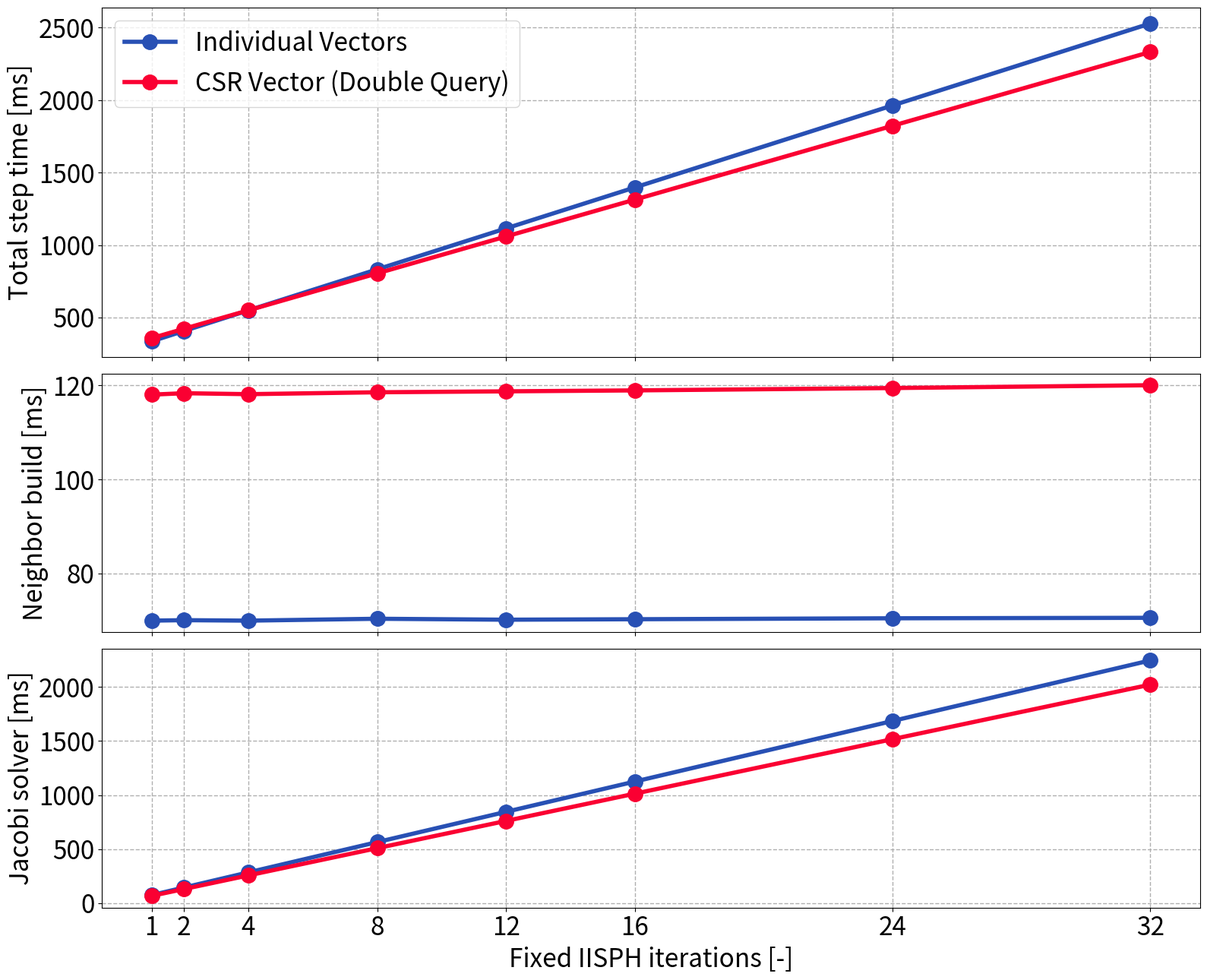

The matplotlib source for this figure:
#!/usr/bin/env python3

from pathlib import Path

import matplotlib.pyplot as plt


# --------------------------------------------------------------------------------------
# --- [ plot data ] --------------------------------------------------------------------
# --------------------------------------------------------------------------------------

IISPH_ITERATION_COUNTS = [
    1,
    2,
    4,
    8,
    12,
    16,
    24,
    32,
]

# 32 threads, averaged over the first 500 steps, in milliseconds
# (breaking dam with fixed IISPH iteration counts)
METHOD_COMPONENT_TIMES_MS = {
    "IndividualVectors": {
        "Neighbor Build": [70.0, 70.1, 70.0, 70.4, 70.2, 70.3, 70.5, 70.6],
        "Pre-Solver SPH": [165.0, 166.2, 168.0, 170.4, 172.8, 175.1, 179.8, 184.4],
        "Jacobi Solver":  [75.0, 145.0, 285.0, 565.0, 845.0, 1125.0, 1685.0, 2245.0],
        "Post-Solver":    [26.0, 26.1, 26.3, 26.6, 26.9, 27.2, 27.8, 28.4],
    },
    "CSRVector_DoubleQuery": {
        "Neighbor Build": [118.0, 118.3, 118.1, 118.5, 118.7, 118.9, 119.4, 120.0],
        "Pre-Solver SPH": [148.0, 149.0, 150.4, 152.6, 154.8, 156.7, 160.9, 164.7],
        "Jacobi Solver":  [68.0, 131.0, 257.0, 509.0, 761.0, 1013.0, 1517.0, 2021.0],
        "Post-Solver":    [24.0, 24.1, 24.2, 24.5, 24.7, 25.0, 25.5, 26.1],
    },
}


# --------------------------------------------------------------------------------------
# --- [ plot styling ] -----------------------------------------------------------------
# --------------------------------------------------------------------------------------

PLOT_TITLE = "TODO"
X_LABEL = "Fixed IISPH iterations [-]"
TOTAL_Y_LABEL = "Total step time [ms]"
BUILD_Y_LABEL = "Neighbor build [ms]"
JACOBI_Y_LABEL = "Jacobi solver [ms]"
SHOW_PLOT_TITLE = False

AXES_FONT_SIZE = 24
FIGURE_TITLE_FONT_SIZE = 30

FIG_SIZE = (16.0, 13.0)
LINE_WIDTH = 4.0
MARKER_SIZE = 14.0

GRID_ENABLED = True
GRID_LINE_STYLE = "--"
GRID_LINE_WIDTH = 1.0
GRID_ALPHA = 1.0

SHOW_LEGEND = True
LEGEND_LOC = "upper left"

OUTPUT_PATH = None
OUTPUT_DPI = 300


def RGB(r: int, g: int, b: int) -> tuple[float, float, float]:
    return (r / 255.0, g / 255.0, b / 255.0)


METHOD_STYLES = {
    "IndividualVectors": {
        "label": "Individual Vectors",
        "color": RGB(40, 80, 180),
        "marker": "o",
        "line_style": "-",
    },
    "CSRVector_DoubleQuery": {
        "label": "CSR Vector (Double Query)",
        "color": RGB(250, 0, 50),
        "marker": "o",
        "line_style": "-",
    },
}


def validate_plot_data() -> None:
    if not IISPH_ITERATION_COUNTS:
        raise ValueError("IISPH_ITERATION_COUNTS must not be empty.")

    if len(METHOD_COMPONENT_TIMES_MS) != 2:
        raise ValueError(
            f"Expected exactly 2 methods, got {len(METHOD_COMPONENT_TIMES_MS)}."
        )

    num_points = len(IISPH_ITERATION_COUNTS)
    required_components = [
        "Neighbor Build",
        "Pre-Solver SPH",
        "Jacobi Solver",
        "Post-Solver",
    ]

    for method_name, component_times_ms in METHOD_COMPONENT_TIMES_MS.items():
        if method_name not in METHOD_STYLES:
            raise ValueError(
                f"Missing style entry for method '{method_name}'."
            )

        for component_name in required_components:
            if component_name not in component_times_ms:
                raise ValueError(
                    f"Method '{method_name}' is missing component '{component_name}'."
                )

            if len(component_times_ms[component_name]) != num_points:
                raise ValueError(
                    f"Method '{method_name}' component '{component_name}' has "
                    f"{len(component_times_ms[component_name])} measurements, "
                    f"but IISPH_ITERATION_COUNTS has {num_points} entries."
                )


def compute_total_step_times_ms() -> dict[str, list[float]]:
    total_step_times_ms: dict[str, list[float]] = {}

    for method_name, component_times_ms in METHOD_COMPONENT_TIMES_MS.items():
        total_step_times_ms[method_name] = [
            component_times_ms["Neighbor Build"][i]
            + component_times_ms["Pre-Solver SPH"][i]
            + component_times_ms["Jacobi Solver"][i]
            + component_times_ms["Post-Solver"][i]
            for i in range(len(IISPH_ITERATION_COUNTS))
        ]

    return total_step_times_ms


def apply_axis_styling(ax: plt.Axes, y_label: str) -> None:
    ax.set_ylabel(y_label, fontsize=AXES_FONT_SIZE)
    ax.tick_params(axis="both", labelsize=AXES_FONT_SIZE)

    if GRID_ENABLED:
        ax.grid(
            True,
            linestyle=GRID_LINE_STYLE,
            linewidth=GRID_LINE_WIDTH,
            alpha=GRID_ALPHA,
        )


def plot_scaling() -> None:
    fig, axes = plt.subplots(
        3,
        1,
        figsize=FIG_SIZE,
        sharex=True,
        gridspec_kw={"height_ratios": [1.35, 1.0, 1.0]},
    )

    ax_total, ax_build, ax_jacobi = axes
    total_step_times_ms = compute_total_step_times_ms()

    for method_name, style in METHOD_STYLES.items():
        ax_total.plot(
            IISPH_ITERATION_COUNTS,
            total_step_times_ms[method_name],
            color=style["color"],
            marker=style["marker"],
            linestyle=style["line_style"],
            linewidth=LINE_WIDTH,
            markersize=MARKER_SIZE,
            label=style["label"],
        )

        ax_build.plot(
            IISPH_ITERATION_COUNTS,
            METHOD_COMPONENT_TIMES_MS[method_name]["Neighbor Build"],
            color=style["color"],
            marker=style["marker"],
            linestyle=style["line_style"],
            linewidth=LINE_WIDTH,
            markersize=MARKER_SIZE,
        )

        ax_jacobi.plot(
            IISPH_ITERATION_COUNTS,
            METHOD_COMPONENT_TIMES_MS[method_name]["Jacobi Solver"],
            color=style["color"],
            marker=style["marker"],
            linestyle=style["line_style"],
            linewidth=LINE_WIDTH,
            markersize=MARKER_SIZE,
        )

    if SHOW_PLOT_TITLE:
        ax_total.set_title(PLOT_TITLE, fontsize=FIGURE_TITLE_FONT_SIZE)

    apply_axis_styling(ax_total, TOTAL_Y_LABEL)
    apply_axis_styling(ax_build, BUILD_Y_LABEL)
    apply_axis_styling(ax_jacobi, JACOBI_Y_LABEL)

    if SHOW_LEGEND:
        ax_total.legend(
            fontsize=AXES_FONT_SIZE,
            loc=LEGEND_LOC,
        )

    ax_jacobi.set_xlabel(X_LABEL, fontsize=AXES_FONT_SIZE)
    ax_jacobi.set_xticks(IISPH_ITERATION_COUNTS)

    fig.tight_layout()

    if OUTPUT_PATH is not None:
        output_path = Path(OUTPUT_PATH)
        output_path.parent.mkdir(parents=True, exist_ok=True)
        fig.savefig(output_path, dpi=OUTPUT_DPI)
        print(f"Saved plot to '{output_path}'.")
    else:
        plt.show()


def main() -> None:
    validate_plot_data()
    plot_scaling()


if __name__ == "__main__":
    main()
